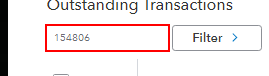
Workflow: SelectingOrders

Step 1: click on the text box (chrome.exe)

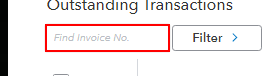
Step 2: type [sInvoiceNo] into the text box (chrome.exe)

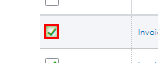
Step 3: find the text box in window 'Receive Payment' (chrome.exe)

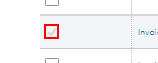
Step 4 [then]: click on the text box in window 'Receive Payment' (chrome.exe)

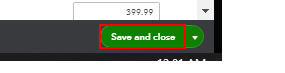
Step 5: click on the button 'Save and close' in window 'Receive Payment' (chrome.exe)
